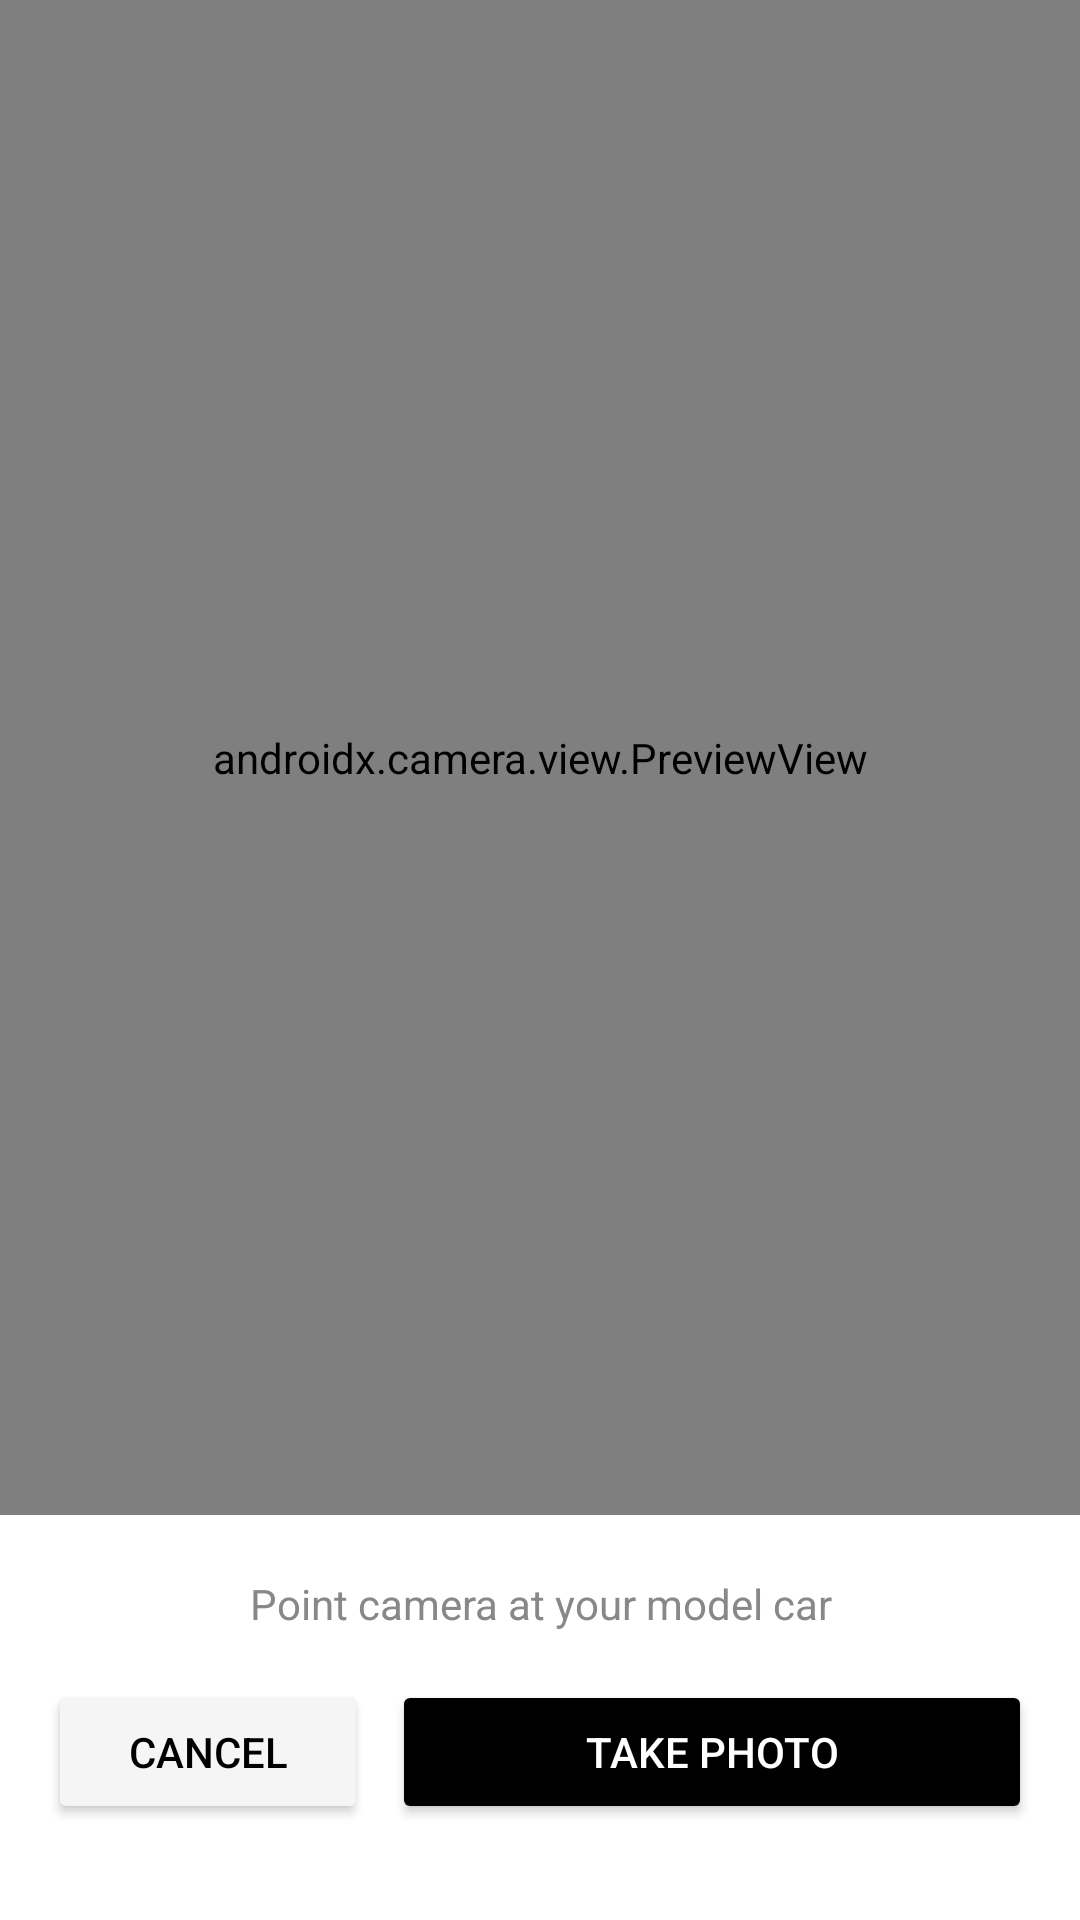

This screen was rendered from an Android layout file. Write that file and the resources it references.
<!-- AndroidManifest.xml: application theme Theme.ModelCarCollection -->
<!-- res/layout/activity_scan.xml -->
<?xml version="1.0" encoding="utf-8"?>
<LinearLayout
    xmlns:android="http://schemas.android.com/apk/res/android"
    android:layout_width="match_parent"
    android:layout_height="match_parent"
    android:orientation="vertical"
    android:fitsSystemWindows="true"
    android:background="#000000">

    
    <androidx.camera.view.PreviewView
        android:id="@+id/camera_preview"
        android:layout_width="match_parent"
        android:layout_height="0dp"
        android:layout_weight="1"/>

    
    <LinearLayout
        android:layout_width="match_parent"
        android:layout_height="wrap_content"
        android:orientation="vertical"
        android:background="#FFFFFF"
        android:paddingHorizontal="16dp"
        android:paddingTop="20dp"
        android:paddingBottom="32dp">

        
        <LinearLayout
            android:id="@+id/result_card"
            android:layout_width="match_parent"
            android:layout_height="wrap_content"
            android:orientation="vertical"
            android:background="#F5F5F5"
            android:padding="14dp"
            android:layout_marginBottom="16dp"
            android:visibility="gone">

            <TextView
                android:text="IDENTIFIED — tap any field to edit"
                android:textSize="10sp"
                android:textColor="#888888"
                android:letterSpacing="0.06"
                android:layout_width="wrap_content"
                android:layout_height="wrap_content"
                android:layout_marginBottom="10dp"/>

            <TextView
                android:text="Name"
                android:textSize="11sp"
                android:textColor="#888888"
                android:layout_width="wrap_content"
                android:layout_height="wrap_content"/>
            <EditText
                android:id="@+id/edit_name"
                android:layout_width="match_parent"
                android:layout_height="wrap_content"
                android:textSize="15sp"
                android:textStyle="bold"
                android:textColor="#000000"
                android:background="@null"
                android:paddingVertical="4dp"
                android:inputType="text"/>

            <TextView
                android:text="Brand"
                android:textSize="11sp"
                android:textColor="#888888"
                android:layout_width="wrap_content"
                android:layout_height="wrap_content"
                android:layout_marginTop="8dp"/>
            <EditText
                android:id="@+id/edit_brand"
                android:layout_width="match_parent"
                android:layout_height="wrap_content"
                android:textSize="13sp"
                android:textColor="#000000"
                android:background="@null"
                android:paddingVertical="4dp"
                android:inputType="text"/>

            <LinearLayout
                android:layout_width="match_parent"
                android:layout_height="wrap_content"
                android:orientation="horizontal"
                android:layout_marginTop="8dp">

                <LinearLayout
                    android:layout_width="0dp"
                    android:layout_height="wrap_content"
                    android:layout_weight="1"
                    android:orientation="vertical"
                    android:layout_marginEnd="8dp">
                    <TextView
                        android:text="Scale"
                        android:textSize="11sp"
                        android:textColor="#888888"
                        android:layout_width="wrap_content"
                        android:layout_height="wrap_content"/>
                    <EditText
                        android:id="@+id/edit_scale"
                        android:layout_width="match_parent"
                        android:layout_height="wrap_content"
                        android:textSize="13sp"
                        android:textColor="#000000"
                        android:background="@null"
                        android:paddingVertical="4dp"
                        android:inputType="text"/>
                </LinearLayout>

                <LinearLayout
                    android:layout_width="0dp"
                    android:layout_height="wrap_content"
                    android:layout_weight="1"
                    android:orientation="vertical"
                    android:layout_marginEnd="8dp">
                    <TextView
                        android:text="Car year"
                        android:textSize="11sp"
                        android:textColor="#888888"
                        android:layout_width="wrap_content"
                        android:layout_height="wrap_content"/>
                    <EditText
                        android:id="@+id/edit_year"
                        android:layout_width="match_parent"
                        android:layout_height="wrap_content"
                        android:textSize="13sp"
                        android:textColor="#000000"
                        android:background="@null"
                        android:paddingVertical="4dp"
                        android:inputType="number"/>
                </LinearLayout>

                <LinearLayout
                    android:layout_width="0dp"
                    android:layout_height="wrap_content"
                    android:layout_weight="1"
                    android:orientation="vertical">
                    <TextView
                        android:text="Model released"
                        android:textSize="11sp"
                        android:textColor="#888888"
                        android:layout_width="wrap_content"
                        android:layout_height="wrap_content"/>
                    <EditText
                        android:id="@+id/edit_year_of_release"
                        android:layout_width="match_parent"
                        android:layout_height="wrap_content"
                        android:textSize="13sp"
                        android:textColor="#000000"
                        android:background="@null"
                        android:paddingVertical="4dp"
                        android:inputType="number"/>
                </LinearLayout>

            </LinearLayout>

            <LinearLayout
                android:layout_width="match_parent"
                android:layout_height="wrap_content"
                android:orientation="horizontal"
                android:layout_marginTop="8dp">

                <LinearLayout
                    android:layout_width="0dp"
                    android:layout_height="wrap_content"
                    android:layout_weight="1"
                    android:orientation="vertical"
                    android:layout_marginEnd="8dp">
                    <TextView
                        android:text="Color"
                        android:textSize="11sp"
                        android:textColor="#888888"
                        android:layout_width="wrap_content"
                        android:layout_height="wrap_content"/>
                    <EditText
                        android:id="@+id/edit_color"
                        android:layout_width="match_parent"
                        android:layout_height="wrap_content"
                        android:textSize="13sp"
                        android:textColor="#000000"
                        android:background="@null"
                        android:paddingVertical="4dp"
                        android:inputType="text"/>
                </LinearLayout>

                <LinearLayout
                    android:layout_width="0dp"
                    android:layout_height="wrap_content"
                    android:layout_weight="1"
                    android:orientation="vertical">
                    <TextView
                        android:text="Market value"
                        android:textSize="11sp"
                        android:textColor="#888888"
                        android:layout_width="wrap_content"
                        android:layout_height="wrap_content"/>
                    <EditText
                        android:id="@+id/edit_value"
                        android:layout_width="match_parent"
                        android:layout_height="wrap_content"
                        android:textSize="13sp"
                        android:textColor="#000000"
                        android:background="@null"
                        android:paddingVertical="4dp"
                        android:inputType="text"/>
                </LinearLayout>

            </LinearLayout>

            <LinearLayout
                android:layout_width="match_parent"
                android:layout_height="wrap_content"
                android:orientation="horizontal"
                android:layout_marginTop="10dp">

                <TextView
                    android:id="@+id/result_confidence"
                    android:layout_width="wrap_content"
                    android:layout_height="wrap_content"
                    android:background="#EAF3DE"
                    android:textColor="#27500A"
                    android:textSize="11sp"
                    android:paddingHorizontal="8dp"
                    android:paddingVertical="3dp"
                    android:text=""/>

            </LinearLayout>

        </LinearLayout>

        
        <TextView
            android:id="@+id/scan_status"
            android:layout_width="match_parent"
            android:layout_height="wrap_content"
            android:text="Point camera at your model car"
            android:textSize="14sp"
            android:textColor="#888888"
            android:gravity="center"
            android:layout_marginBottom="16dp"/>

        
        <LinearLayout
            android:layout_width="match_parent"
            android:layout_height="wrap_content"
            android:orientation="horizontal"
            android:gravity="center">

            <Button
                android:id="@+id/btn_cancel"
                android:layout_width="0dp"
                android:layout_height="wrap_content"
                android:layout_weight="1"
                android:layout_marginEnd="8dp"
                android:text="Cancel"
                android:backgroundTint="#F5F5F5"
                android:textColor="#000000"/>

            <Button
                android:id="@+id/btn_capture"
                android:layout_width="0dp"
                android:layout_height="wrap_content"
                android:layout_weight="2"
                android:text="Take Photo"
                android:backgroundTint="#000000"
                android:textColor="#FFFFFF"/>

        </LinearLayout>

    </LinearLayout>

</LinearLayout>
<!-- resources referenced by this layout -->
<resources>
  <style name="Theme.ModelCarCollection" parent="Base.Theme.ModelCarCollection" />
  <style name="Base.Theme.ModelCarCollection" parent="Theme.Material3.Light.NoActionBar">
          <item name="android:windowLightStatusBar">true</item>
          <item name="android:statusBarColor">#FFFFFF</item>
      </style>
</resources>
